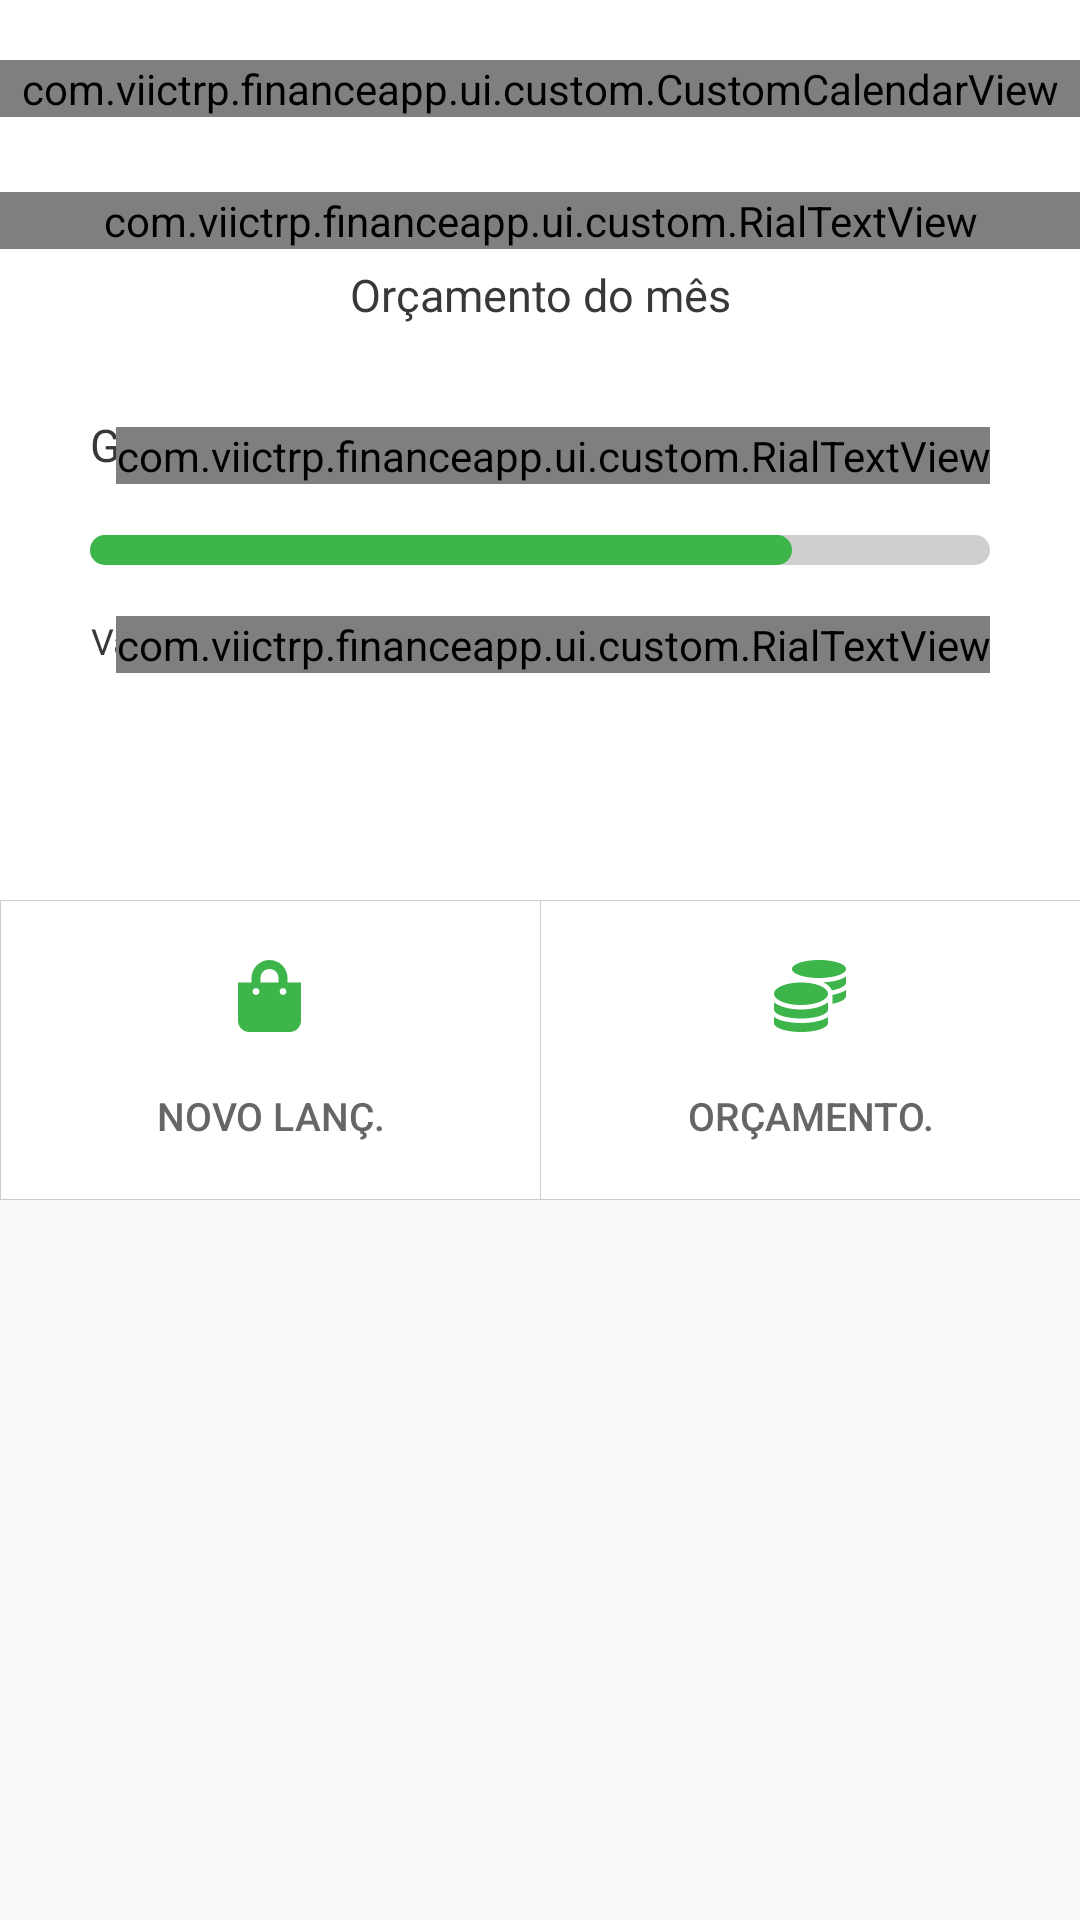

Reconstruct the res/layout file that produces this screen, plus the resources it refers to.
<!-- AndroidManifest.xml: application theme AppTheme -->
<!-- res/layout/fragment_carteira.xml -->
<?xml version="1.0" encoding="utf-8"?>
<androidx.core.widget.NestedScrollView
    android:id="@+id/carteira_container"
    xmlns:android="http://schemas.android.com/apk/res/android"
    xmlns:app="http://schemas.android.com/apk/res-auto"
    android:layout_width="match_parent"
    android:layout_height="wrap_content"
    android:scrollbars="none">

    <androidx.appcompat.widget.LinearLayoutCompat
        android:id="@+id/container"
        android:layout_width="match_parent"
        android:layout_height="wrap_content"
        android:orientation="vertical">

        <androidx.constraintlayout.widget.ConstraintLayout
            android:id="@+id/orcamento_container_carteira"
            android:layout_width="match_parent"
            android:layout_height="400dp"
            android:background="@color/white">

            <com.viictrp.financeapp.ui.custom.CustomCalendarView
                android:id="@+id/calendarView_carteira"
                android:layout_width="match_parent"
                android:layout_height="wrap_content"
                android:layout_marginTop="20dp"
                app:layout_constraintEnd_toEndOf="parent"
                app:layout_constraintStart_toStartOf="parent"
                app:layout_constraintTop_toTopOf="parent" />

            <com.viictrp.financeapp.ui.custom.RialTextView
                android:id="@+id/tx_vl_orcamento"
                android:layout_width="match_parent"
                android:layout_height="wrap_content"
                android:gravity="center"
                android:text="@string/money_placeholder"
                android:textAlignment="center"
                android:textColor="@color/labelTintColor"
                android:textSize="35sp"
                android:layout_marginTop="25dp"
                android:transitionName="orcamento_value"
                app:layout_constraintEnd_toEndOf="parent"
                app:layout_constraintStart_toStartOf="parent"
                app:layout_constraintTop_toBottomOf="@+id/calendarView_carteira" />

            <TextView
                android:id="@+id/tx_descricao"
                android:layout_width="match_parent"
                android:layout_height="wrap_content"
                android:layout_marginTop="5dp"
                android:gravity="center"
                android:text="Orçamento do mês"
                android:textAlignment="center"
                android:textColor="@color/labelTintColor"
                android:textSize="15sp"
                android:transitionName="tx_descricao"
                app:layout_constraintEnd_toEndOf="parent"
                app:layout_constraintStart_toStartOf="parent"
                app:layout_constraintTop_toBottomOf="@+id/tx_vl_orcamento" />

            <TextView
                android:layout_width="wrap_content"
                android:layout_height="wrap_content"
                android:layout_marginBottom="20dp"
                android:gravity="center"
                android:text="Gasto até o momento"
                android:textAlignment="center"
                android:textColor="@color/labelTintColor"
                android:textSize="15sp"
                app:layout_constraintBottom_toTopOf="@+id/pb_orcamento"
                app:layout_constraintStart_toStartOf="@+id/pb_orcamento" />

            <com.viictrp.financeapp.ui.custom.RialTextView
                android:id="@+id/tx_gasto_ate_momento"
                android:layout_width="wrap_content"
                android:layout_height="wrap_content"
                android:layout_marginBottom="17dp"
                android:gravity="center"
                android:text="@string/money_placeholder"
                android:textAlignment="center"
                android:textColor="@color/labelTintColor"
                android:textSize="20sp"
                app:layout_constraintBottom_toTopOf="@+id/pb_orcamento"
                app:layout_constraintEnd_toEndOf="@+id/pb_orcamento" />

            <ProgressBar
                android:id="@+id/pb_orcamento"
                style="@style/CustomProgressBar"
                android:layout_width="match_parent"
                android:layout_height="10dp"
                android:layout_marginStart="30dp"
                android:layout_marginTop="70dp"
                android:layout_marginEnd="30dp"
                android:progress="78"
                android:theme="@style/CustomProgressBar"
                app:layout_constraintEnd_toEndOf="parent"
                app:layout_constraintStart_toStartOf="parent"
                app:layout_constraintTop_toBottomOf="@+id/tx_descricao" />

            <TextView
                android:layout_width="wrap_content"
                android:layout_height="wrap_content"
                android:gravity="center"
                android:text="Valor disponível até o momento"
                android:textAlignment="center"
                android:textColor="@color/labelTintColor"
                android:textSize="12sp"
                android:layout_marginTop="17dp"
                app:layout_constraintStart_toStartOf="@+id/pb_orcamento"
                app:layout_constraintTop_toBottomOf="@+id/pb_orcamento" />

            <com.viictrp.financeapp.ui.custom.RialTextView
                android:id="@+id/tx_valor_disponivel"
                android:layout_width="wrap_content"
                android:layout_height="wrap_content"
                android:gravity="center"
                android:text="@string/orcamento_placeholder"
                android:textAlignment="center"
                android:textColor="@color/labelTintColor"
                android:textSize="15sp"
                android:layout_marginTop="17dp"
                app:layout_constraintEnd_toEndOf="@+id/pb_orcamento"
                app:layout_constraintTop_toBottomOf="@+id/pb_orcamento" />

            <androidx.appcompat.widget.LinearLayoutCompat
                android:id="@+id/action_buttons_container"
                android:layout_width="match_parent"
                android:layout_height="wrap_content"
                android:orientation="horizontal"
                app:layout_constraintBottom_toBottomOf="parent"
                app:layout_constraintEnd_toEndOf="parent"
                app:layout_constraintStart_toStartOf="parent">

                <Button
                    android:id="@+id/btn_novo_lancamento"
                    style="?android:attr/selectableItemBackgroundBorderless"
                    android:layout_width="wrap_content"
                    android:layout_height="100dp"
                    android:layout_weight="1"
                    android:background="@drawable/ripple"
                    android:drawableTop="@drawable/ic_shopping_bag_solid_24"
                    android:paddingTop="20dp"
                    android:text="@string/title_lanc_carteira"
                    android:textAlignment="center"
                    android:textColor="@color/labelTintColorAccent"
                    android:textSize="13sp" />

                <Button
                    android:id="@+id/btn_orcamento"
                    style="?android:attr/selectableItemBackgroundBorderless"
                    android:layout_width="wrap_content"
                    android:layout_height="100dp"
                    android:layout_weight="1"
                    android:background="@drawable/ripple"
                    android:drawableTop="@drawable/ic_coins_solid_24"
                    android:paddingTop="20dp"
                    android:text="@string/title_orc_carteira"
                    android:textAlignment="center"
                    android:textColor="@color/labelTintColorAccent"
                    android:textSize="13sp"
                    android:transitionName="btn_orcamento" />

            </androidx.appcompat.widget.LinearLayoutCompat>

        </androidx.constraintlayout.widget.ConstraintLayout>

        <androidx.recyclerview.widget.RecyclerView
            android:id="@+id/rv_lancamentos"
            android:layout_width="match_parent"
            android:layout_height="match_parent"
            android:background="@color/list_background"
            android:nestedScrollingEnabled="false"
            android:paddingTop="40dp"/>

    </androidx.appcompat.widget.LinearLayoutCompat>

</androidx.core.widget.NestedScrollView>
<!-- resources referenced by this layout -->
<resources>
  <color name="labelTintColor">#383838</color>
  <color name="labelTintColorAccent">#666</color>
  <color name="list_background">#FAFAFA</color>
  <color name="white">#FFFFFF</color>
  <!-- drawable ic_coins_solid_24 (drawable) -->
  <vector xmlns:android="http://schemas.android.com/apk/res/android"
      android:width="24dp"
      android:height="24dp"
      android:viewportWidth="512"
      android:viewportHeight="512">
      <path
          android:fillColor="@color/colorPrimary"
          android:pathData="M0,405.3L0,448c0,35.3 86,64 192,64s192,-28.7 192,-64v-42.7C342.7,434.4 267.2,448 192,448S41.3,434.4 0,405.3zM320,128c106,0 192,-28.7 192,-64S426,0 320,0 128,28.7 128,64s86,64 192,64zM0,300.4L0,352c0,35.3 86,64 192,64s192,-28.7 192,-64v-51.6c-41.3,34 -116.9,51.6 -192,51.6S41.3,334.4 0,300.4zM416,311.4c57.3,-11.1 96,-31.7 96,-55.4v-42.7c-23.2,16.4 -57.3,27.6 -96,34.5v63.6zM192,160C86,160 0,195.8 0,240s86,80 192,80 192,-35.8 192,-80 -86,-80 -192,-80zM411.3,216.3c60,-10.8 100.7,-32 100.7,-56.3v-42.7c-35.5,25.1 -96.5,38.6 -160.7,41.8 29.5,14.3 51.2,33.5 60,57.2z" />
  </vector>
  <!-- drawable ic_shopping_bag_solid_24 (drawable) -->
  <vector xmlns:android="http://schemas.android.com/apk/res/android"
      android:width="21dp"
      android:height="24dp"
      android:viewportWidth="448"
      android:viewportHeight="512">
      <path
          android:fillColor="@color/colorPrimary"
          android:pathData="M352,160v-32C352,57.42 294.579,0 224,0 153.42,0 96,57.42 96,128v32L0,160v272c0,44.183 35.817,80 80,80h288c44.183,0 80,-35.817 80,-80L448,160h-96zM160,128c0,-35.29 28.71,-64 64,-64s64,28.71 64,64v32L160,160v-32zM320,248c-13.255,0 -24,-10.745 -24,-24s10.745,-24 24,-24 24,10.745 24,24 -10.745,24 -24,24zM128,248c-13.255,0 -24,-10.745 -24,-24s10.745,-24 24,-24 24,10.745 24,24 -10.745,24 -24,24z" />
  </vector>
  <!-- drawable ripple (drawable) -->
  <?xml version="1.0" encoding="utf-8"?>
  <ripple
      xmlns:android="http://schemas.android.com/apk/res/android"
      android:color="?android:colorControlHighlight">
  
      <item android:id="@android:id/mask">
          <shape android:shape="rectangle">
              <solid android:color="?android:colorAccent" />
          </shape>
      </item>
  
      <item>
          <shape android:shape="rectangle">
              <solid android:color="#CCC" />
          </shape>
      </item>
  
      <item android:left="1px"
            android:bottom="1px"
            android:top="1px">
          <shape android:shape="rectangle">
              <solid android:color="#FFF" />
          </shape>
      </item>
  
  </ripple>
  <string name="money_placeholder">10000</string>
  <string name="orcamento_placeholder">0,00</string>
  <string name="title_lanc_carteira">Novo Lanç.</string>
  <string name="title_orc_carteira">Orçamento.</string>
  <style name="CustomProgressBar" parent="@style/Widget.AppCompat.ProgressBar.Horizontal">
          <item name="colorButtonNormal">#f50057</item>
          <item name="colorControlActivated">@color/colorPrimary</item>
          <item name="colorControlHighlight">#ff6d00</item>
          <item name="android:progressDrawable">@drawable/custom_progress_bar</item>
          <item name="android:minWidth">200dp</item>
      </style>
  <style name="AppTheme" parent="Theme.Design.Light">
          
          <item name="colorPrimary">@color/colorPrimary</item>
          <item name="colorPrimaryDark">@color/colorPrimaryDark</item>
          <item name="colorAccent">@color/colorAccent</item>
          <item name="android:windowContentTransitions">true</item>
      </style>
  <color name="colorPrimary">#3db54b</color>
  <color name="colorPrimaryDark">#4b835d</color>
  <color name="colorAccent">#D81B60</color>
  <color name="list_background_darker">#CFCFCF</color>
  <color name="buttonTintColor">#3db54b</color>
</resources>
